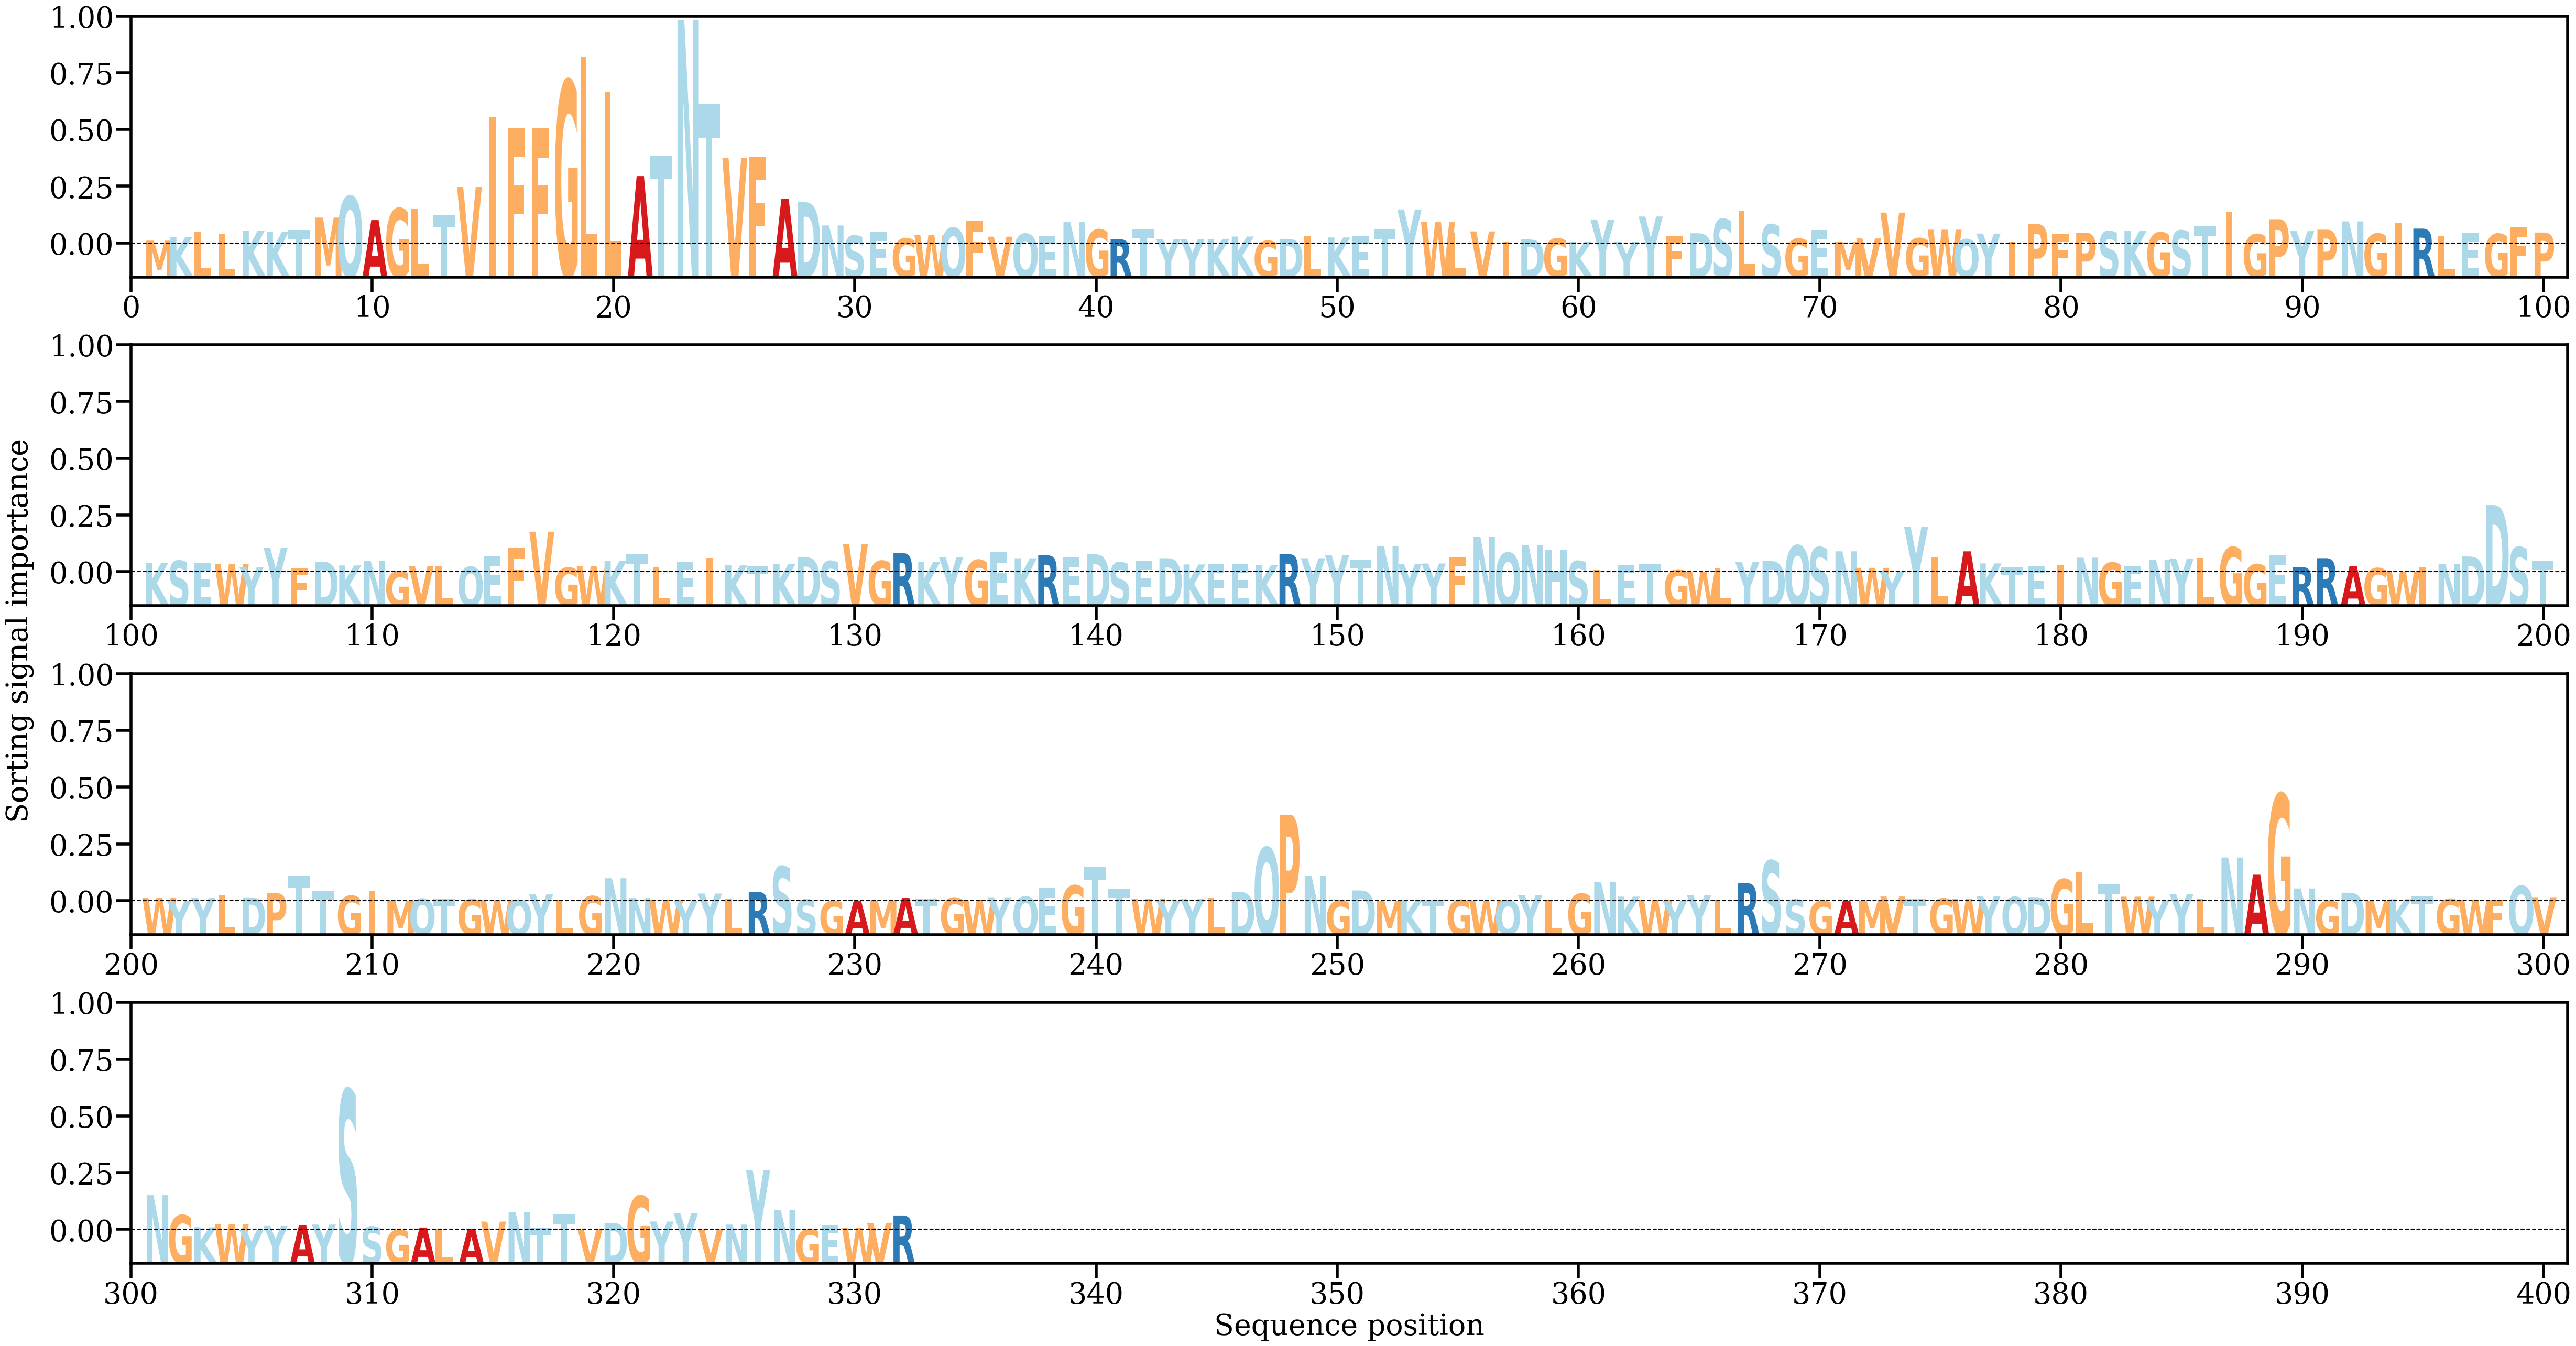

Data behind this chart, as committed beside it:
AA, Alpha
M, [0.00052352]
K, [0.00118234]
L, [0.00220931]
L, [0.00165955]
K, [0.00233614]
K, [0.002091]
T, [0.00244445]
M, [0.00469823]
Q, [0.00856079]
A, [0.00424565]
G, [0.00635283]
L, [0.00632741]
T, [0.00520491]
V, [0.01027147]
I, [0.02281155]
F, [0.02082762]
F, [0.02081129]
G, [0.02948843]
L, [0.03387289]
L, [0.02735747]
A, [0.01220393]
T, [0.01589817]
N, [0.04043277]
T, [0.02524734]
V, [0.0155067]
F, [0.01568028]
A, [0.00810082]
D, [0.00749229]
N, [0.0032672]
S, [0.00141609]
E, [0.00203997]
G, [0.0009168]
W, [0.00156428]
Q, [0.00283832]
F, [0.00412371]
V, [0.00124054]
Q, [0.00175428]
E, [0.0012732]
N, [0.00387454]
G, [0.00253256]
R, [0.00077838]
T, [0.00263735]
Y, [0.00080534]
Y, [0.00076346]
K, [0.00084517]
K, [0.00126253]
G, [0.00047548]
D, [0.00085204]
L, [0.00137671]
K, [0.00110271]
E, [0.00127145]
T, [0.00252974]
Y, [0.00616757]
W, [0.00386624]
L, [0.00199426]
V, [0.00219506]
I, [0.00035217]
D, [0.00076063]
G, [0.00090793]
K, [0.00028665]
... 272 more rows
